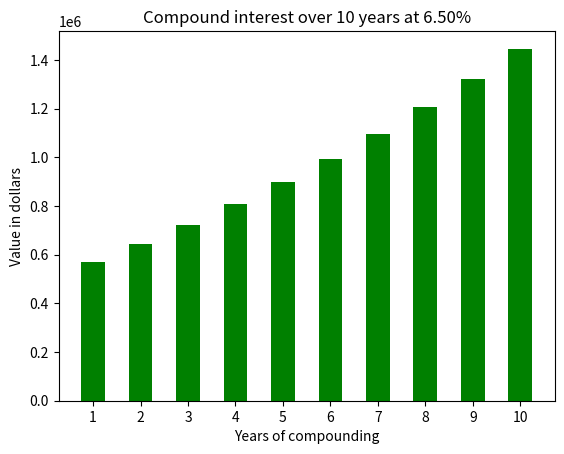

Write Python code to recreate this figure.
import matplotlib.pyplot as plt
from matplotlib import pylab

# variables to play with
principal = 500000
interest = .065
percentage = "{:.2%}".format(interest)
numCompounds = 12
yearCounter = 0
growthYears = 10
contribution = 36000
testInterest = []
left = [1, 2, 3, 4, 5, 6, 7, 8, 9, 10] # x-coordinates of left sides of bars
height = [10, 24, 36, 40, 5] # heights of bars
tick_label = [1, 2, 3, 4, 5, 6, 7, 8, 9, 10] # labels for bars

# calculate compound interest
def calcInterest(principal, interest, numCompounds, contribution):
	accrued = (principal * (1 + (interest / numCompounds)) ** numCompounds) - principal
	principal = principal + accrued
	principal += contribution
	return principal, accrued

# show YOY summary
while yearCounter < growthYears:
    yearCounter += 1
    principal, interestDelta = calcInterest(principal, interest, numCompounds, contribution)
    principal = round(principal, 2)
    interestDelta = round(interestDelta, 2)
    testInterest.append(principal)
    # tick_label.append(interestDelta)
    print(f'Year {yearCounter} Total: ${principal} | Interest: ${interestDelta}')
    print(f'{testInterest}')

# plot title
plt.title(f'Compound interest over {growthYears} years at {percentage}')
plt.bar(left, testInterest, tick_label = tick_label, width = .5, color = ['green']) # plotting a bar chart
plt.ylabel('Value in dollars') # naming the y-axis
plt.xlabel('Years of compounding')# naming the x-axis
plt.show() # function to show the plot chart